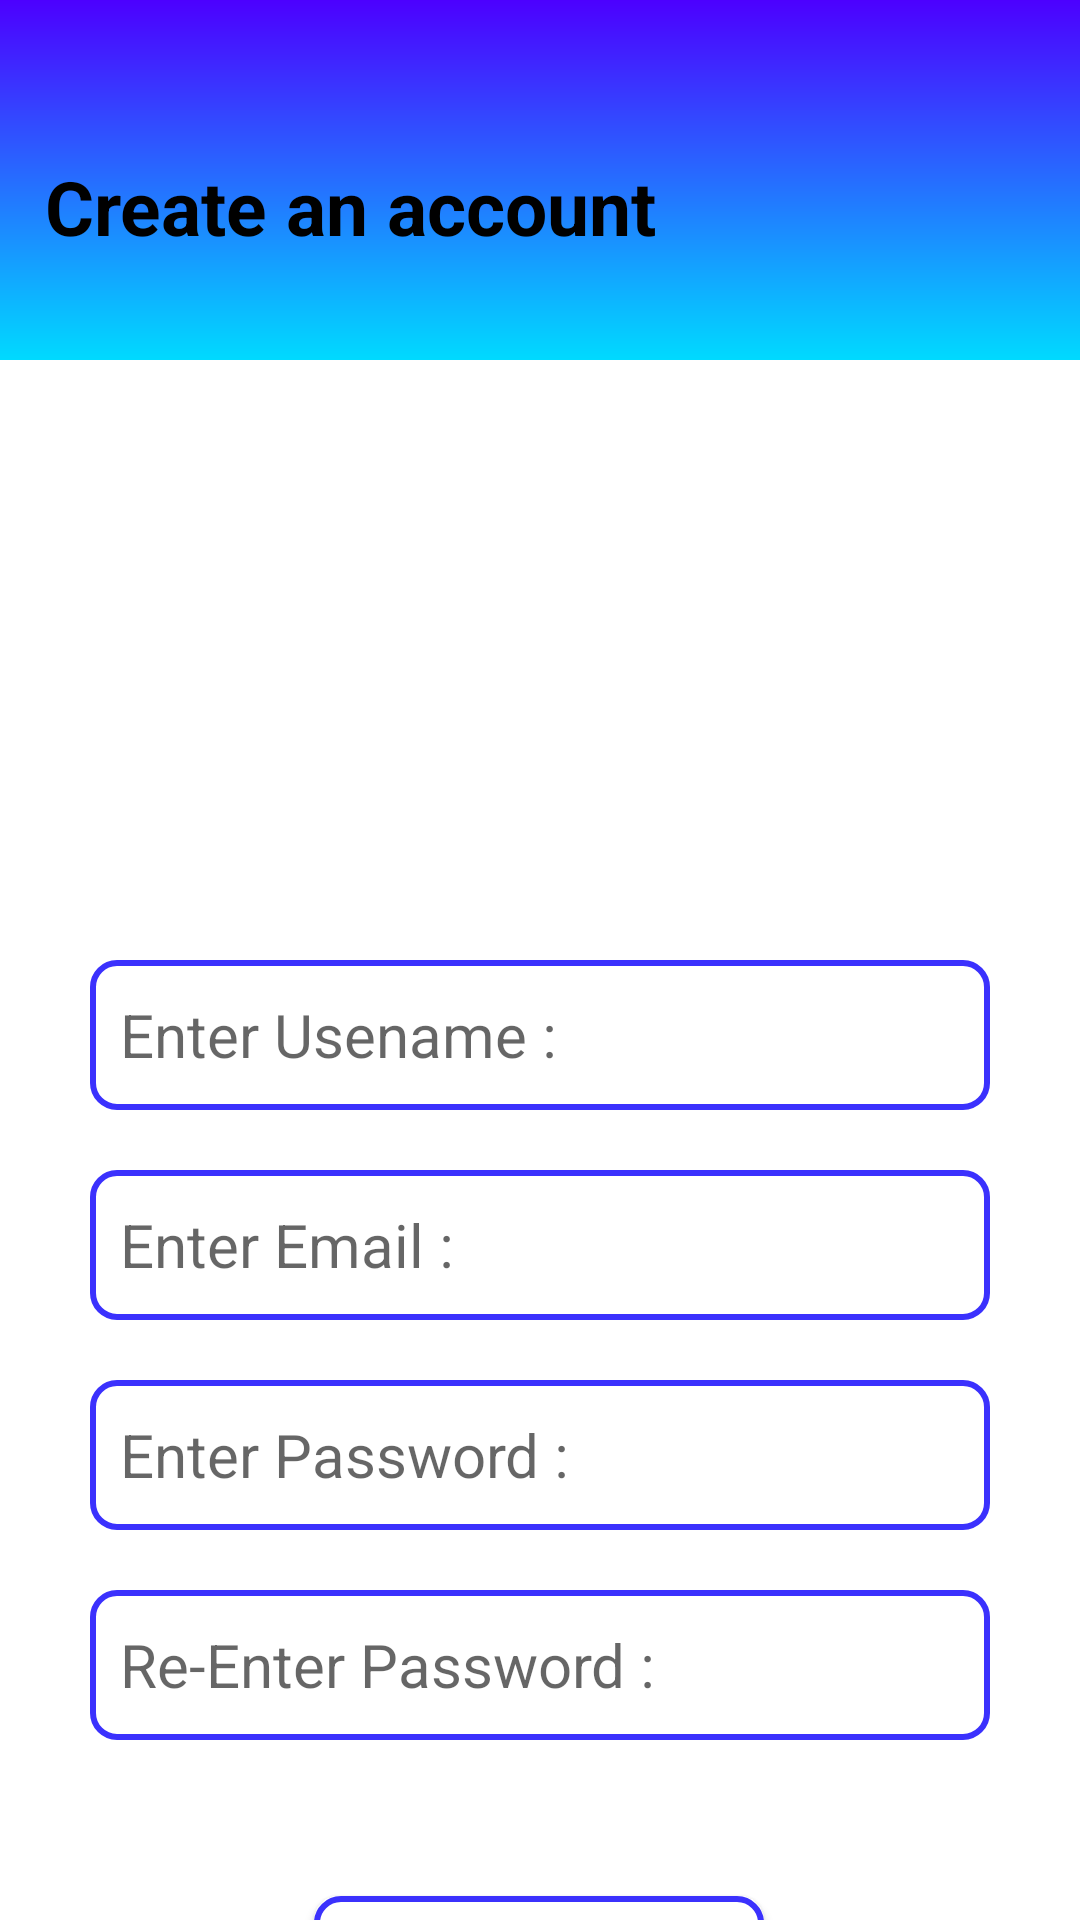

Produce the Android XML layout that renders to this screen, including the resource entries it uses.
<!-- AndroidManifest.xml: application theme Theme.ChatBuddy -->
<!-- res/layout/activity_signup.xml -->
<?xml version="1.0" encoding="utf-8"?>
<androidx.constraintlayout.widget.ConstraintLayout xmlns:android="http://schemas.android.com/apk/res/android"
    xmlns:app="http://schemas.android.com/apk/res-auto"
    xmlns:tools="http://schemas.android.com/tools"
    android:id="@+id/main"
    android:layout_width="match_parent"
    android:layout_height="match_parent"
    tools:context=".signup">

    <ImageView
        android:id="@+id/signup_bg"
        android:layout_width="0dp"
        android:layout_height="120dp"
        app:layout_constraintEnd_toEndOf="parent"
        app:layout_constraintStart_toStartOf="parent"
        app:layout_constraintTop_toTopOf="parent"
        app:srcCompat="@drawable/gradient_background" />

    <TextView
        android:id="@+id/create_acc"
        android:layout_width="wrap_content"
        android:layout_height="wrap_content"
        android:layout_marginTop="52dp"
        android:text="Create an account"
        android:layout_marginStart="15dp"
        android:textColor="@color/black"
        android:textSize="25sp"
        android:textStyle="bold"
        app:layout_constraintStart_toStartOf="parent"
        app:layout_constraintTop_toTopOf="parent" />

    <ImageView
        android:id="@+id/profile"
        android:layout_width="125dp"
        android:layout_height="102dp"
        android:layout_marginTop="44dp"
        app:layout_constraintEnd_toEndOf="parent"
        app:layout_constraintStart_toStartOf="parent"
        app:layout_constraintTop_toBottomOf="@+id/signup_bg"
        app:srcCompat="@drawable/profile" />

    <EditText
        android:id="@+id/username"
        android:layout_width="0dp"
        android:layout_height="50dp"
        android:layout_marginStart="30dp"
        android:layout_marginEnd="30dp"
        android:layout_marginBottom="20dp"
        android:background="@drawable/edittext_background"
        android:ems="10"
        android:hint="Enter Usename :"
        android:inputType="text"
        android:paddingStart="10dp"
        android:textSize="20sp"
        app:layout_constraintBottom_toTopOf="@+id/emailid"
        app:layout_constraintEnd_toEndOf="parent"
        app:layout_constraintHorizontal_bias="1.0"
        app:layout_constraintStart_toStartOf="parent" />

    <EditText
        android:id="@+id/emailid"
        android:layout_width="0dp"
        android:layout_height="50dp"
        android:layout_marginStart="30dp"
        android:layout_marginEnd="30dp"
        android:layout_marginBottom="20dp"
        android:background="@drawable/edittext_background"
        android:ems="10"
        android:hint="Enter Email :"
        android:inputType="textEmailAddress"
        android:paddingStart="10dp"
        android:textSize="20sp"
        app:layout_constraintBottom_toTopOf="@+id/password"
        app:layout_constraintEnd_toEndOf="parent"
        app:layout_constraintHorizontal_bias="0.0"
        app:layout_constraintStart_toStartOf="parent" />

    <EditText
        android:id="@+id/password"
        android:layout_width="0dp"
        android:layout_height="50dp"
        android:layout_marginStart="30dp"
        android:layout_marginEnd="30dp"
        android:layout_marginBottom="20dp"
        android:background="@drawable/edittext_background"
        android:ems="10"
        android:hint="Enter Password :"
        android:inputType="textPassword"
        android:paddingStart="10dp"
        android:textSize="20sp"
        app:layout_constraintBottom_toTopOf="@+id/repassword"
        app:layout_constraintEnd_toEndOf="parent"
        app:layout_constraintHorizontal_bias="0.0"
        app:layout_constraintStart_toStartOf="parent" />

    <EditText
        android:id="@+id/repassword"
        android:layout_width="0dp"
        android:layout_height="50dp"
        android:layout_marginStart="30dp"
        android:layout_marginEnd="30dp"
        android:layout_marginBottom="52dp"
        android:background="@drawable/edittext_background"
        android:ems="10"
        android:hint="Re-Enter Password :"
        android:inputType="text"
        android:paddingStart="10dp"
        android:textSize="20sp"
        app:layout_constraintBottom_toTopOf="@+id/signupbutton"
        app:layout_constraintEnd_toEndOf="parent"
        app:layout_constraintHorizontal_bias="0.0"
        app:layout_constraintStart_toStartOf="parent" />

    <androidx.appcompat.widget.AppCompatButton
        android:id="@+id/signupbutton"
        android:layout_width="150dp"
        android:layout_height="50dp"
        android:layout_marginTop="632dp"
        android:background="@drawable/edittext_background"
        android:text="Sign Up"
        android:textColor="@color/black"
        android:textSize="15sp"
        android:textStyle="bold"
        app:layout_constraintEnd_toEndOf="parent"
        app:layout_constraintHorizontal_bias="0.498"
        app:layout_constraintStart_toStartOf="parent"
        app:layout_constraintTop_toTopOf="@+id/signup_bg" />

    <TextView
        android:id="@+id/login_link"
        android:layout_width="wrap_content"
        android:layout_height="wrap_content"
        android:layout_marginTop="8dp"
        android:text="Login !"
        android:textSize="17sp"
        app:layout_constraintEnd_toEndOf="parent"
        app:layout_constraintStart_toStartOf="parent"
        app:layout_constraintTop_toBottomOf="@+id/signupbutton" />


</androidx.constraintlayout.widget.ConstraintLayout>
<!-- resources referenced by this layout -->
<resources>
  <!-- drawable edittext_background (drawable) -->
  <?xml version="1.0" encoding="utf-8"?>
  <shape xmlns:android="http://schemas.android.com/apk/res/android">
  
      <solid
          android:color="#FFFFFF"/>
      <corners
          android:radius="8dp"/>
  
      <stroke
          android:color="#3B31FD"
          android:width="2dp"/>
  
  </shape>
  <!-- drawable gradient_background (drawable) -->
  <?xml version="1.0" encoding="utf-8"?>
  <shape xmlns:android="http://schemas.android.com/apk/res/android">
  
      <gradient
          android:type="linear"
          android:startColor="#4C00FF"
          android:endColor="#00DAFF"
          android:angle="270"/>
  
  </shape>
  <style name="Theme.ChatBuddy" parent="Base.Theme.ChatBuddy" />
  <style name="Base.Theme.ChatBuddy" parent="Theme.MaterialComponents.Light.NoActionBar">
          
          
      </style>
  <!-- not gathered from this repository: default colours our renderer supplied (Android Studio template values) -->
  <color name="black">#FF000000</color>
</resources>
